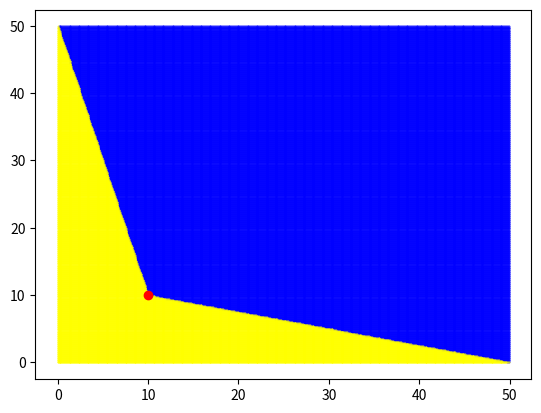

Recreate this plot in Python.
import matplotlib.pyplot as plt
import sys
import math

X = 10
Y = 10

RANGE_X = 50
RANGE_Y = 50

PRECISION = 10

DEPTH = 100

#t = "normal"
#args = {"type": "func"}

t = "ab" # Transformación alfa-beta
args = {"type": "func", "a": 0.8, "b": 0.8}

#t = "ar" # Transformación alfa-r
#args = {"type": "func", "a": 0.8, "r": 0.5}

#t = "asin" # Transformación alfa-seno
#args = {"type": "func", "a": 0.8}

#t = "epsilon" # Poda epsilon
#args = {"type": "rel", "e": 0.3}

#t = "epsilon-con" # Poda epsilon-consistente
#args = {"type": "rel", "e": 0.3, "m": 1}

t2 = "normal"
args2 = {"type": "func"}

class Cost:
    def __init__(self, c1, c2):
        self.c1 = c1
        self.c2 = c2

    def dominates(self, other):
        return (self.c1 < other.c1 or self.c2 < other.c2) and self.weakly_dominates(other)
    
    def weakly_dominates(self, other):
        return self.c1 <= other.c1 and self.c2 <= other.c2
    
    def epsilon_dominates(self, other, epsilon: float):
        return (self.c1 <= other.c1*(1 + epsilon) and self.c2 < other.c2*(1 + epsilon)) or (
            self.c1 < other.c1*(1 + epsilon) and self.c2 <= other.c2*(1 + epsilon)
        )
    
    def epsilon_con_dominates(self, other, epsilon: float, m: float):
        if other.c1 < self.c1 - self.c2*epsilon/m:
            return False
        if other.c1 <= self.c1:
            return other.c2 > self.c2 + (self.c1-other.c1)*m
        if other.c1 < self.c1 + self.c2*epsilon/m:
            return other.c2 > self.c2 - (other.c1-self.c1)*m
        return other.c2 > self.c2*(1-epsilon)


def ab_transform(a, b, x, y):
    return ((a*x + (1-a)*y), ((1-b)*x + b*y))

def ar_transform(a, r, x, y):
    xr, yr = (x**r, y**r)
    return ((a*xr + (1-a)*yr), ((1-a)*xr + a*yr))

def ar2_transform(a, r1, r2, x, y):
    xr, yr = (x**r1, y**r2)
    return ((a*xr + (1-a)*yr), ((1-a)*xr + a*yr))

def asin_transform(a, x, y):
    xs, ys = (x + math.sin(x), y + math.sin(y))
    return ((a*xs + (1-a)*ys), ((1-a)*xs + a*ys))

def transform(t: str, args: list, x, y):
    match t:
        case "ab":
            return ab_transform(args["a"], args["b"], x, y)
        case "ar":
            return ar_transform(args["a"], args["r"], x, y)
        case "ar2":
            return ar2_transform(args["a"], args["r1"], args["r2"], x, y)
        case "asin":
            return asin_transform(args["a"], x, y)
        case _:
            return (x, y)
        
def dom_args(u: Cost, v: Cost, t: str, args: list):
    if args["type"] == "func":
        u = Cost(*transform(t, args, u.c1, u.c2))
        v = Cost(*transform(t, args, v.c1, v.c2))
        return u.dominates(v)
    
    match t:
        case "epsilon":
            return u.epsilon_dominates(v, args["e"])
        case "epsilon-con":
            return u.epsilon_con_dominates(v, args["e"], args["m"])
    

def binary_search_x(base: Cost, t, args: list, x: float, low: float, high: float, depth: int):
    mid = (low + high)/2
    if depth == 0:
        return mid
    
    point = Cost(x, mid)
    if dom_args(base, point, t, args): # Está en zona dominada
        return binary_search_x(base, t, args, x, low, mid, depth-1)
    return binary_search_x(base, t, args, x, mid, high, depth-1)

def binary_search_y(base: Cost, t, args: list, y: float, low: float, high: float, depth: int):
    mid = (low + high)/2
    if depth == 0:
        return mid
    
    point = Cost(mid, y)
    if dom_args(base, point, t, args): # Está en zona dominada
        return binary_search_x(base, t, args, y, low, mid, depth-1)
    return binary_search_x(base, t, args, y, mid, high, depth-1)

base = Cost(X, Y)

if len(sys.argv) <= 1 or sys.argv[1] == "full":
    dom_x = []
    dom_y = []
    low_x = []
    low_y = []

    for i in range(RANGE_X*PRECISION):
        for j in range(RANGE_Y*PRECISION):
            point = Cost(i/PRECISION, j/PRECISION)
            if dom_args(base, point, t, args):
                dom_x.append(i/PRECISION)
                dom_y.append(j/PRECISION)
            else:
                low_x.append(i/PRECISION)
                low_y.append(j/PRECISION)

    plt.scatter(dom_x, dom_y, c="blue", s=0.1)
    plt.scatter(low_x, low_y, c="yellow", s=0.1)

elif sys.argv[1] == "border":
    border_x = []
    border_y = []

    for i in range(RANGE_X*PRECISION):
        x = i/PRECISION
        low = Cost(x, 0)
        high = Cost(x, RANGE_Y)
        
        if dom_args(base, low, t, args) == dom_args(base, high, t, args):
            continue

        y = binary_search_x(base, t, args, x, 0, RANGE_Y, DEPTH)
        border_x.append(x)
        border_y.append(y)
    
    for i in range(RANGE_Y*PRECISION):
        y = i/PRECISION
        low = Cost(0, y)
        high = Cost(RANGE_X, y)
        
        if dom_args(base, low, t, args) == dom_args(base, high, t, args):
            continue

        x = binary_search_y(base, t, args, y, 0, RANGE_X, DEPTH)
        border_x.append(x)
        border_y.append(y)
    
    plt.scatter(border_x, border_y, s=0.1)

else:
    dom_x = []
    dom_y = []
    dl_x = []
    dl_y = []
    ld_x = []
    ld_y = []
    low_x = []
    low_y = []

    for i in range(RANGE_X*PRECISION):
        for j in range(RANGE_Y*PRECISION):
            point = Cost(i/PRECISION, j/PRECISION)
            if dom_args(base, point, t, args):
                if dom_args(base, point, t2, args2):
                    dom_x.append(i/PRECISION)
                    dom_y.append(j/PRECISION)
                else:
                    dl_x.append(i/PRECISION)
                    dl_y.append(j/PRECISION)
            else:
                if dom_args(base, point, t2, args2):
                    ld_x.append(i/PRECISION)
                    ld_y.append(j/PRECISION)
                else:
                    low_x.append(i/PRECISION)
                    low_y.append(j/PRECISION)

    plt.scatter(dom_x, dom_y, c="blue", s=0.1)
    plt.scatter(dl_x, dl_y, c="purple", s=0.1)
    plt.scatter(ld_x, ld_y, c="green", s=0.1)
    plt.scatter(low_x, low_y, color="yellow", s=0.1)

plt.scatter(X, Y, c="red")

if len(sys.argv) >= 3:
    plt.savefig(sys.argv[2]) 
else:
    plt.show()
